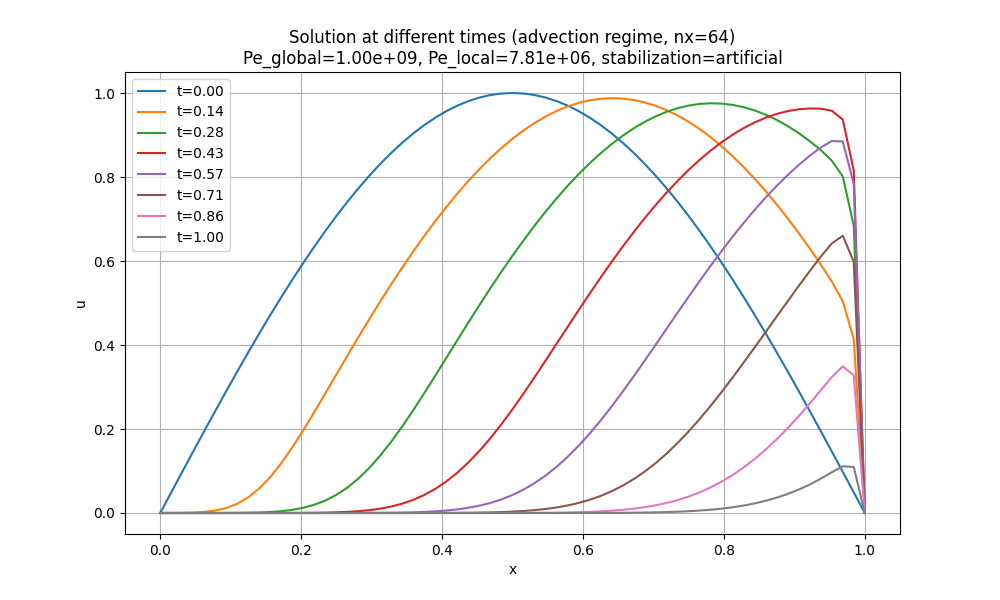

Data behind this chart, as committed beside it:
x, t_0.00, t_0.14, t_0.28, t_0.43, t_0.57, t_0.71, t_0.86, t_1.00
0.0, 3.5922602999050326e-17, 6.966455884556815e-20, 3.619004575076804e-22, 2.2932108786324855e-24, 1.9145841861383382e-26, 1.870204053338825e-28, 2.0153771759490998e-30, 1.8447609866875884e-32
0.01562, 0.04907, 6.13480752294787e-05, 3.3317959754793597e-07, 2.2750892328363324e-09, 1.9087884235124417e-11, 1.6222125247060926e-13, 1.5514431065343416e-15, 1.442281485856656e-17
0.03125, 0.09802, 0.0002916, 1.6785377198112638e-06, 1.1717233308895583e-08, 9.944049359245966e-11, 8.512244529624161e-13, 8.180419993874154e-15, 7.631994614767054e-17
0.04688, 0.1467, 0.0009525, 6.038242804727436e-06, 4.3743599175385106e-08, 3.7848840546076093e-10, 3.2795960934343485e-12, 3.177643959687005e-14, 2.982522799394639e-16
0.0625, 0.1951, 0.002539, 1.8386119924337313e-05, 1.4030076939230952e-07, 1.2474020531618876e-09, 1.0995512318101069e-11, 1.0777154673569305e-13, 1.0201579673290747e-15
0.07812, 0.243, 0.005846, 4.9997612150104826e-05, 4.0776802521252024e-07, 3.754497851384957e-09, 3.383375871246859e-11, 3.3658260568278377e-13, 3.2211309311519446e-15
0.09375, 0.2903, 0.01195, 0.0001244, 1.0998207540911652e-06, 1.056818763407718e-08, 9.784215202716948e-11, 9.912106054770271e-13, 9.613990210818578e-15
0.1094, 0.3369, 0.02208, 0.000287, 2.7883607490167934e-06, 2.8175202301876703e-08, 2.693039124894304e-10, 2.7875443740652804e-12, 2.74692142618356e-14
0.125, 0.3827, 0.03737, 0.0006191, 6.6967247983316635e-06, 7.169021421513174e-08, 7.108693216751813e-10, 7.542960313774234e-12, 7.570347187184238e-14
0.1406, 0.4276, 0.05855, 0.001256, 1.5313920489764923e-05, 1.7495716647508756e-07, 1.8084100410981715e-09, 1.9735443290426293e-11, 2.0222246654770978e-13
0.1562, 0.4714, 0.0858, 0.002407, 3.346522661369569e-05, 4.109346503433944e-07, 4.448636062875484e-09, 5.009440531044888e-11, 5.253328713469726e-13
0.1719, 0.5141, 0.1187, 0.004374, 7.007505932236594e-05, 9.31252350462626e-07, 1.0607976408814134e-08, 1.23654333161171e-10, 1.3303507788328215e-12
0.1875, 0.5556, 0.1562, 0.007559, 0.0001409, 2.0400411456428e-06, 2.4564134077487908e-08, 2.973586619653767e-10, 3.289962703323026e-12
0.2031, 0.5957, 0.1972, 0.01246, 0.0002725, 4.3264949428074135e-06, 5.5314931857978304e-08, 6.975827742234974e-10, 7.955990695801795e-12
0.2188, 0.6344, 0.2405, 0.01965, 0.0005079, 8.893811025545705e-06, 1.2126617166936663e-07, 1.5981639421852428e-09, 1.8833635442113448e-11
0.2344, 0.6716, 0.285, 0.02971, 0.0009131, 1.7739372194510574e-05, 2.590531307144434e-07, 3.5787651186482225e-09, 4.367945192811619e-11
0.25, 0.7071, 0.3299, 0.04319, 0.001586, 3.436142547733511e-05, 5.396605940840787e-07, 7.838638152073487e-09, 9.931671146522605e-11
0.2656, 0.741, 0.3746, 0.06053, 0.002663, 6.468851542996584e-05, 1.0970289647467594e-06, 1.6803626679114812e-08, 2.215225009892483e-10
0.2812, 0.773, 0.4187, 0.08198, 0.004329, 0.0001184, 2.1773482589606766e-06, 3.5272966635706e-08, 4.849234136815479e-10
0.2969, 0.8032, 0.462, 0.1076, 0.006822, 0.0002111, 4.2215295555081265e-06, 7.253538965064995e-08, 1.042239674204284e-09
0.3125, 0.8315, 0.5042, 0.1372, 0.01043, 0.0003663, 7.999134233748854e-06, 1.4618294963002915e-07, 2.2001735507213228e-09
0.3281, 0.8577, 0.5453, 0.1704, 0.01549, 0.0006194, 1.4819405297574673e-05, 2.8882475380044137e-07, 4.563291691073562e-09
0.3438, 0.8819, 0.585, 0.2067, 0.02237, 0.001021, 2.6853742600088208e-05, 5.596302839340442e-07, 9.301513286832821e-09
0.3594, 0.904, 0.6234, 0.2454, 0.03145, 0.001643, 4.7613263589545617e-05, 1.0637126622187338e-06, 1.8637739045468968e-08
0.375, 0.9239, 0.6602, 0.2859, 0.0431, 0.002579, 8.26335897440866e-05, 1.9839118296520707e-06, 3.671956640971571e-08
0.3906, 0.9415, 0.6955, 0.3276, 0.05764, 0.003955, 0.0001404, 3.631676541197158e-06, 7.114742646262179e-08
0.4062, 0.9569, 0.729, 0.3698, 0.07531, 0.005927, 0.0002337, 6.526574768516445e-06, 1.356014913069641e-07
0.4219, 0.97, 0.7609, 0.412, 0.09626, 0.008685, 0.0003812, 1.1517533013351573e-05, 2.5426964042211514e-07
0.4375, 0.9808, 0.7908, 0.454, 0.1205, 0.01245, 0.0006094, 1.9963160333025135e-05, 4.691657988738704e-07
0.4531, 0.9892, 0.8189, 0.4952, 0.148, 0.01748, 0.0009553, 3.399323011830369e-05, 8.519884269549804e-07
0.4688, 0.9952, 0.845, 0.5355, 0.1785, 0.02404, 0.001469, 5.687811601420902e-05, 1.522957123003758e-06
0.4844, 0.9988, 0.8691, 0.5747, 0.2116, 0.03241, 0.002216, 9.353696103415232e-05, 2.680139480774013e-06
0.5, 1, 0.8911, 0.6126, 0.2471, 0.04287, 0.003281, 0.0001512, 4.644195160197623e-06
0.5156, 0.9988, 0.9109, 0.6491, 0.2844, 0.05566, 0.00477, 0.0002404, 7.925258140050473e-06
0.5312, 0.9952, 0.9286, 0.684, 0.3231, 0.07101, 0.006811, 0.0003758, 1.3320855895101374e-05
0.5469, 0.9892, 0.944, 0.7173, 0.3627, 0.08906, 0.009558, 0.000578, 2.2056273194016563e-05
0.5625, 0.9808, 0.9571, 0.7489, 0.4027, 0.1099, 0.01319, 0.0008746, 3.5981471663503596e-05
0.5781, 0.97, 0.9679, 0.7787, 0.4429, 0.1335, 0.01789, 0.001303, 5.784132603996867e-05
0.5938, 0.9569, 0.9764, 0.8066, 0.4827, 0.1599, 0.02388, 0.00191, 9.163815207514904e-05
0.6094, 0.9415, 0.9826, 0.8325, 0.522, 0.1888, 0.03137, 0.002757, 0.0001431
0.625, 0.9239, 0.9863, 0.8565, 0.5604, 0.2201, 0.04058, 0.00392, 0.0002203
0.6406, 0.904, 0.9877, 0.8784, 0.5977, 0.2534, 0.05173, 0.00549, 0.0003345
0.6562, 0.8819, 0.9867, 0.8981, 0.6338, 0.2885, 0.06499, 0.007578, 0.0005007
0.6719, 0.8577, 0.9834, 0.9158, 0.6685, 0.3249, 0.08051, 0.01031, 0.0007393
0.6875, 0.8315, 0.9776, 0.9312, 0.7016, 0.3624, 0.09842, 0.01383, 0.001077
0.7031, 0.8032, 0.9696, 0.9443, 0.7331, 0.4004, 0.1188, 0.0183, 0.001548
0.7188, 0.773, 0.9591, 0.9552, 0.7629, 0.4388, 0.1416, 0.02389, 0.002195
0.7344, 0.741, 0.9464, 0.9638, 0.7908, 0.4771, 0.1667, 0.03077, 0.003073
0.75, 0.7071, 0.9314, 0.9701, 0.8168, 0.515, 0.1942, 0.03913, 0.004248
0.7656, 0.6716, 0.9141, 0.974, 0.8409, 0.5522, 0.2238, 0.04914, 0.005797
0.7812, 0.6344, 0.8947, 0.9756, 0.863, 0.5886, 0.2552, 0.06096, 0.007812
0.7969, 0.5957, 0.8731, 0.9748, 0.883, 0.624, 0.2883, 0.07473, 0.0104
0.8125, 0.5556, 0.8493, 0.9717, 0.9008, 0.658, 0.3227, 0.09057, 0.01368
0.8281, 0.5141, 0.8236, 0.9662, 0.9165, 0.6907, 0.3582, 0.1086, 0.01778
0.8438, 0.4714, 0.7958, 0.9584, 0.93, 0.7218, 0.3944, 0.1287, 0.02285
0.8594, 0.4276, 0.7662, 0.9483, 0.9412, 0.7512, 0.431, 0.1511, 0.02903
0.875, 0.3827, 0.7347, 0.936, 0.9502, 0.7789, 0.4678, 0.1756, 0.03648
0.8906, 0.3369, 0.7014, 0.9213, 0.9569, 0.8047, 0.5044, 0.2021, 0.04533
0.9062, 0.2903, 0.6664, 0.9045, 0.9612, 0.8286, 0.5405, 0.2305, 0.05574
0.9219, 0.243, 0.6298, 0.8854, 0.9632, 0.8505, 0.5759, 0.2606, 0.06783
... 5 more rows
